Run: headless pygame with SDL's dummy video driver; simulated clock (each Clock.tick advances the game by its frame time, no real sleeping); random seed 0; keys injected as events and as key.get_pressed() state; no mouse input.
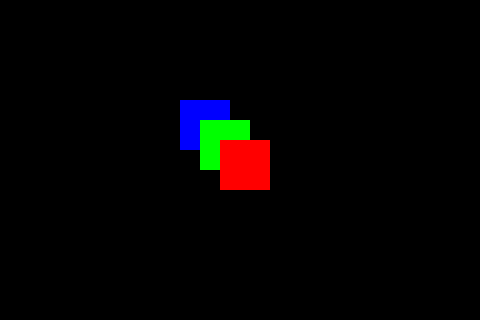
Frame 1 of 4 · flips 1–60 · no input
Frame 2 of 4 · flips 61–180 · tapped SPACE, RETURN · held RIGHT (→), D · screen unchanged from frame 1, image omitted
Frame 3 of 4 · flips 181–300 · held DOWN (↓), S · screen unchanged from frame 2, image omitted
Frame 4 of 4 · flips 301–420 · held LEFT (←), A, UP (↑), W · screen unchanged from frame 3, image omitted

The pygame program that drew these frames:

import pygame
from pygame.locals import *

class Cube(pygame.Surface):
    def __init__(self, width, height, depth, color):
        pygame.Surface.__init__(self, (width, height))
        self.depth = depth
        self.fill(Color(color))

def draw_cubes(cubes, screen):
    cubes_sorted = sorted(cubes, key=lambda cube: cube.depth, reverse=True)
    (x, y) = (180, 100)
    for cube in cubes_sorted:
        screen.blit(cube, (x, y))
        (x, y) = (x + 20, y + 20)

if __name__ == "__main__":
    cubes = [
        Cube(50, 50, 0, "red"),
        Cube(50, 50, 1, "green"),
        Cube(50, 50, 2, "blue")]

    screen = pygame.display.set_mode((480, 320))
    draw_cubes(cubes, screen)

    pygame.init()
    while 1:
        pygame.display.update()
